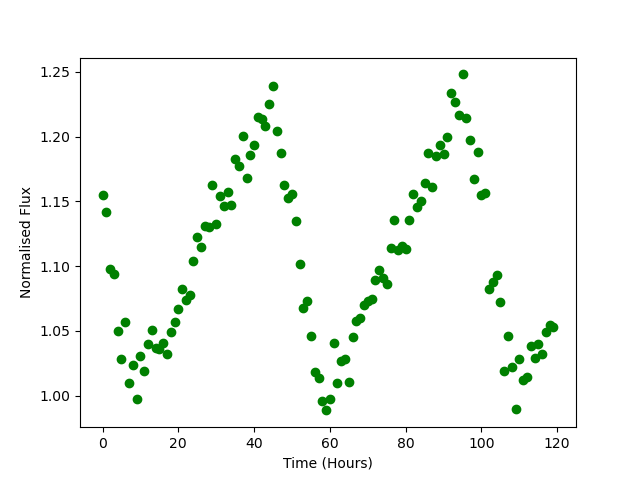

The file beside this chart, header and first rows:
Time, Flux
0.0, 1.155
1.0, 1.142
2.0, 1.098
3.0, 1.094
4.0, 1.05
5.0, 1.028
6.0, 1.057
7.0, 1.009
8.0, 1.024
9.0, 0.9974
10.0, 1.031
11.0, 1.019
12.0, 1.04
13.0, 1.051
14.0, 1.037
15.0, 1.036
16.0, 1.041
17.0, 1.032
18.0, 1.049
19.0, 1.056
20.0, 1.067
21.0, 1.082
22.0, 1.074
23.0, 1.078
24.0, 1.104
25.0, 1.123
26.0, 1.115
27.0, 1.131
28.0, 1.131
29.0, 1.162
30.0, 1.132
31.0, 1.154
32.0, 1.146
33.0, 1.157
34.0, 1.147
35.0, 1.183
36.0, 1.177
37.0, 1.2
38.0, 1.168
39.0, 1.186
40.0, 1.193
41.0, 1.215
42.0, 1.213
43.0, 1.208
44.0, 1.225
45.0, 1.239
46.0, 1.204
47.0, 1.187
48.0, 1.163
49.0, 1.152
50.0, 1.156
51.0, 1.135
52.0, 1.101
53.0, 1.067
54.0, 1.073
55.0, 1.046
56.0, 1.018
57.0, 1.013
58.0, 0.9956
59.0, 0.9886
... 60 more rows
